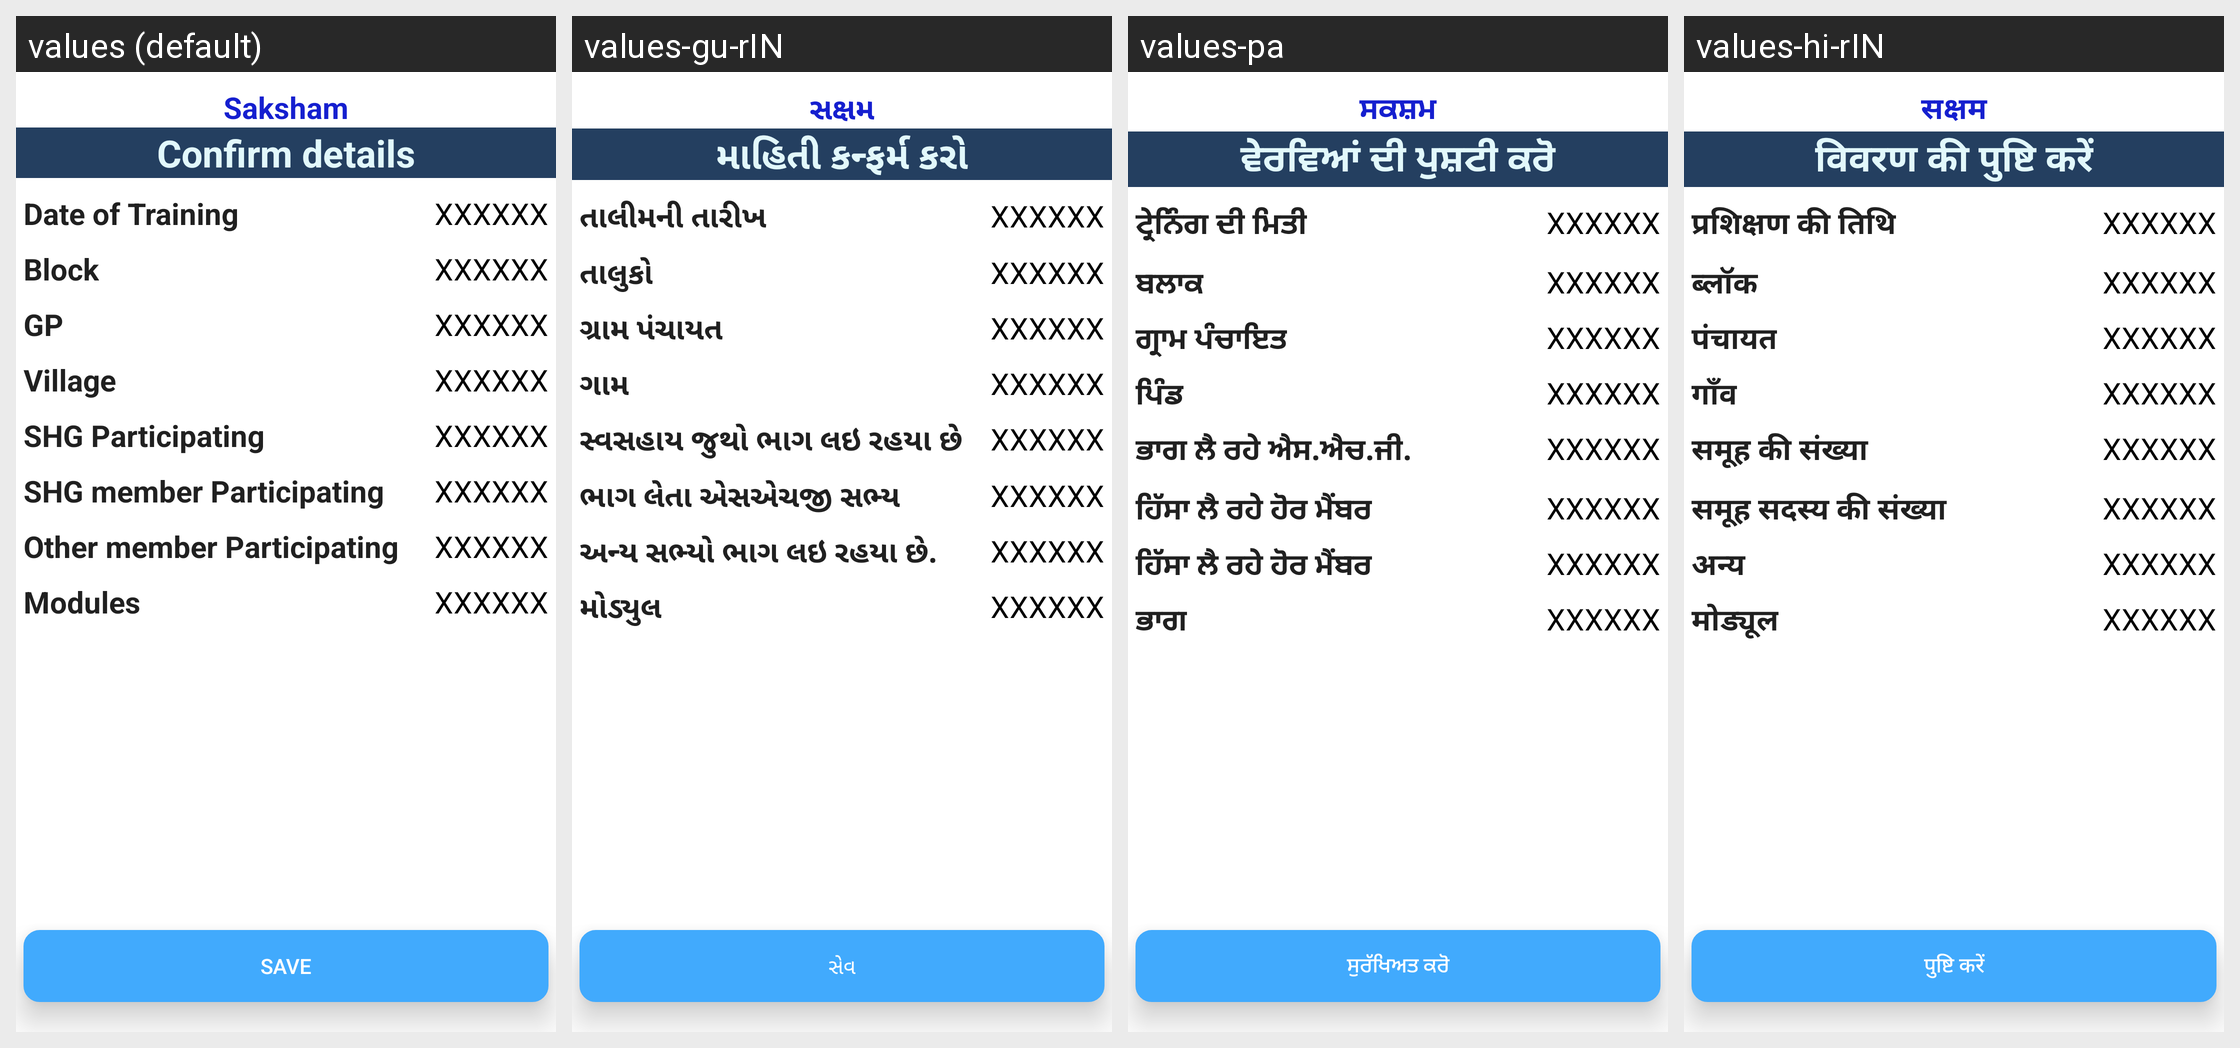

Strings drawn on this Android screen and how each of the app's shown locales translates them:
Android screen res/layout/confirm_details.xml rendered under 4 locales, left to right: values (default), values-gu-rIN, values-pa, values-hi-rIN. Device: Nexus 5 (rendered at 1080×1920; each locale shown at half size, 540×960, under a caption strip naming it); theme AppTheme.
Other locales in the repository, not shown: values-as-rIN, values-bn, values-kha, values-mi, values-ml, values-mr-rIN, values-or-rIN, values-ta.
Strings drawn on this screen, with the default value and each locale's value (text and hints the layout hard-codes, and strings that could not be matched under every locale, appear in the picture but are not listed):

app_name
  values: Saksham
  values-gu-rIN: સક્ષમ
  values-pa: ਸਕਸ਼ਮ
  values-hi-rIN: सक्षम

confirm_details
  values: Confirm details
  values-gu-rIN: માહિતી કન્ફર્મ કરો
  values-pa: ਵੇਰਵਿਆਂ ਦੀ ਪੁਸ਼ਟੀ ਕਰੋ
  values-hi-rIN: विवरण की पुष्टि करें

date_of_training
  values: Date of Training
  values-gu-rIN: તાલીમની તારીખ
  values-pa: ਟ੍ਰੇਨਿੰਗ ਦੀ ਮਿਤੀ
  values-hi-rIN: प्रशिक्षण की तिथि

value_from_backend
  values: XXXXXX
  values-gu-rIN: XXXXXX
  values-pa: XXXXXX
  values-hi-rIN: XXXXXX

block
  values: Block
  values-gu-rIN: તાલુકો
  values-pa: ਬਲਾਕ
  values-hi-rIN: ब्लॉक

gp
  values: GP
  values-gu-rIN: ગ્રામ પંચાયત
  values-pa: ਗ੍ਰਾਮ ਪੰਚਾਇਤ
  values-hi-rIN: पंचायत

village
  values: Village
  values-gu-rIN: ગામ
  values-pa: ਪਿੰਡ
  values-hi-rIN: गाँव

number_of_shg_participating
  values: SHG Participating
  values-gu-rIN: સ્વસહાય જુથો ભાગ લઇ રહયા છે
  values-pa: ਭਾਗ ਲੈ ਰਹੇ ਐਸ.ਐਚ.ਜੀ.
  values-hi-rIN: समूह की संख्या

nubmber_of_shg_member_participating
  values: SHG member Participating
  values-gu-rIN: ભાગ લેતા એસએચજી સભ્ય
  values-pa: ਹਿੱਸਾ ਲੈ ਰਹੇ ਹੋਰ ਮੈਂਬਰ
  values-hi-rIN: समूह सदस्य की संख्या

other_member_participating
  values: Other member Participating
  values-gu-rIN: અન્ય સભ્યો ભાગ લઇ રહયા છે.
  values-pa: ਹਿੱਸਾ ਲੈ ਰਹੇ ਹੋਰ ਮੈਂਬਰ
  values-hi-rIN: अन्य

content_module
  values: Modules
  values-gu-rIN: મોડ્યુલ
  values-pa: ਭਾਗ
  values-hi-rIN: मोड्यूल

save
  values: Save
  values-gu-rIN: સેવ
  values-pa: ਸੁਰੱਖਿਅਤ ਕਰੋ
  values-hi-rIN: पुष्टि करें
